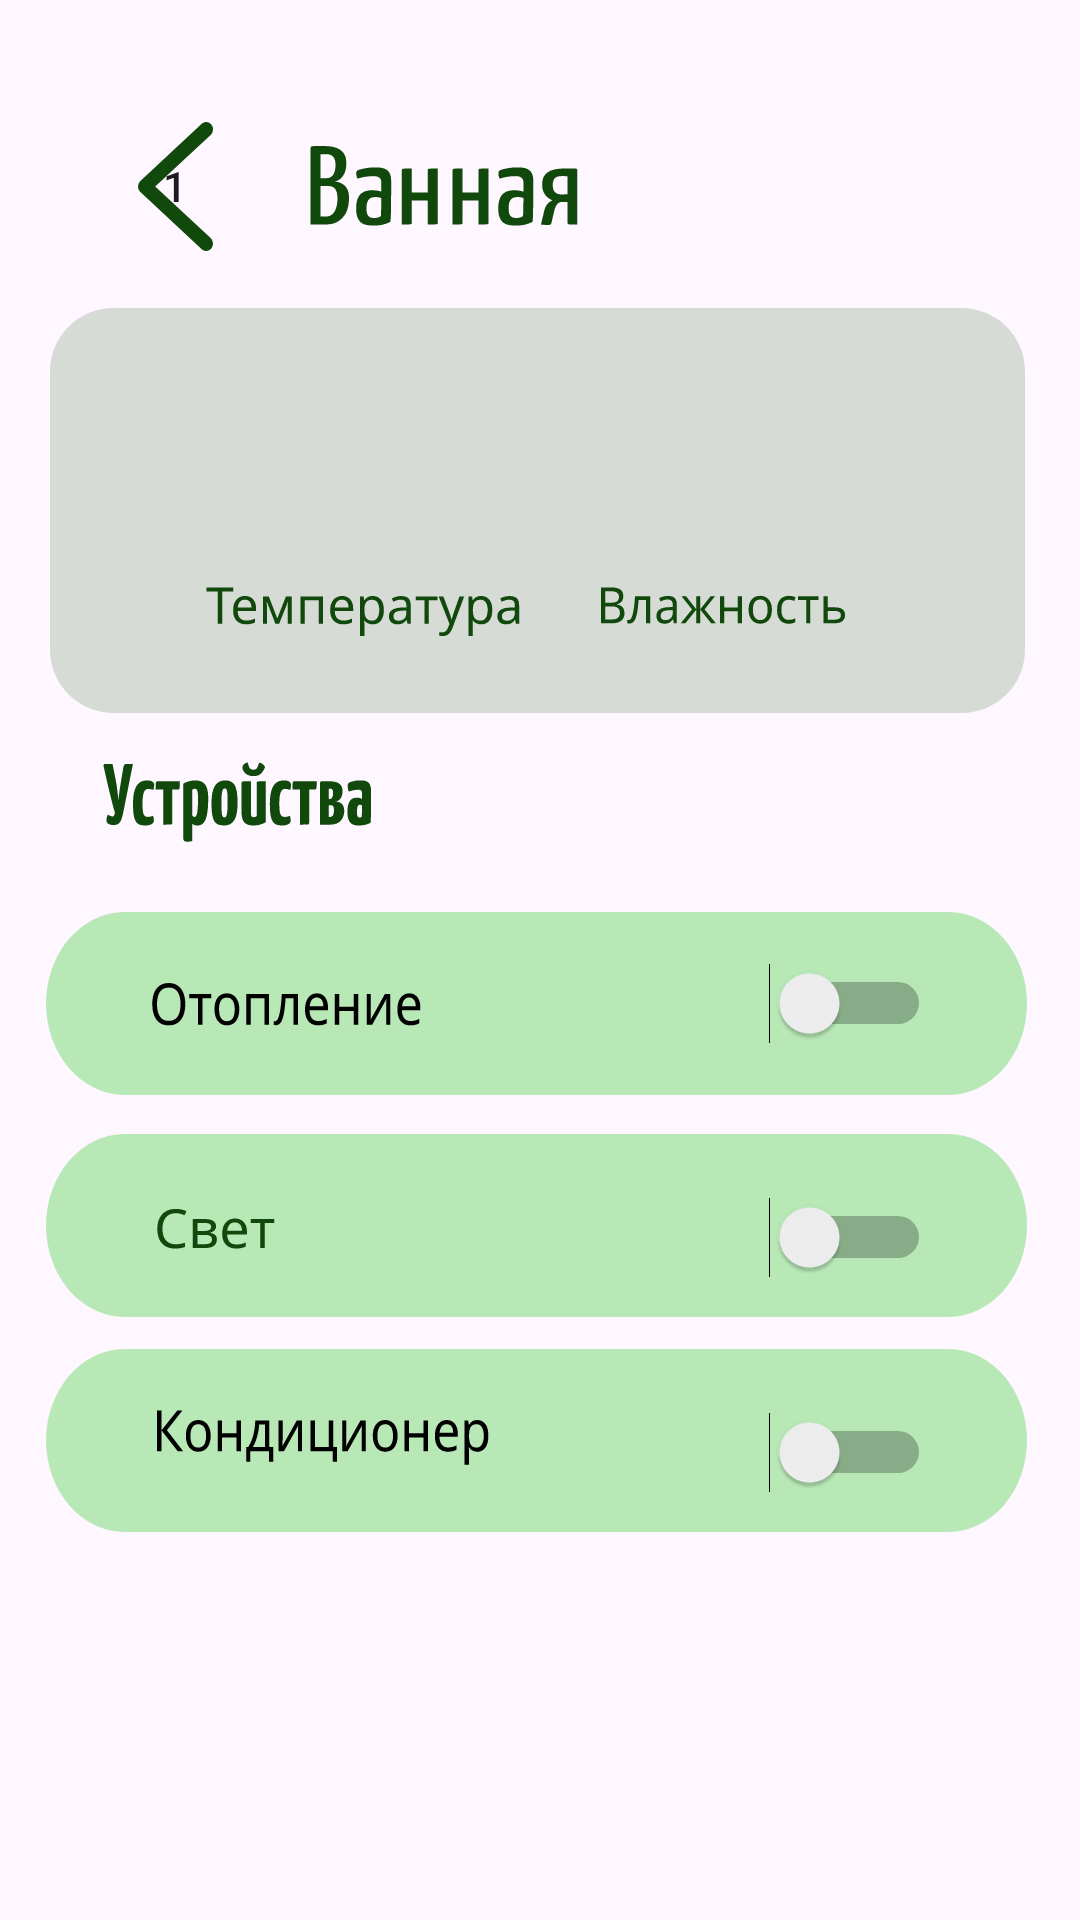

Write the Android layout XML for this screen, with the resource values it uses.
<!-- AndroidManifest.xml: application theme Theme.MyHouseApp0 -->
<!-- res/layout/fragment_bathroom.xml -->
<?xml version="1.0" encoding="utf-8"?>
<FrameLayout xmlns:android="http://schemas.android.com/apk/res/android"
    xmlns:app="http://schemas.android.com/apk/res-auto"
    xmlns:tools="http://schemas.android.com/tools"
    android:layout_width="match_parent"
    android:layout_height="match_parent"
    tools:context=".rooms.BathroomFragment">

    <androidx.constraintlayout.widget.ConstraintLayout
        android:layout_width="match_parent"
        android:layout_height="match_parent">

        <Button
            android:id="@+id/btn_back_bathroom"
            android:layout_width="50dp"
            android:layout_height="60dp"
            android:layout_marginTop="32dp"
            android:background="@android:color/transparent"
            android:text="@string/_1"
            android:visibility="visible"
            app:layout_constraintEnd_toEndOf="parent"
            app:layout_constraintHorizontal_bias="0.108"
            app:layout_constraintStart_toStartOf="parent"
            app:layout_constraintTop_toTopOf="parent"
            tools:ignore="UsingOnClickInXml" />

        <View
            android:id="@+id/view_back_bathroom"
            android:layout_width="25dp"
            android:layout_height="43dp"
            android:background="@drawable/back"
            app:layout_constraintBottom_toBottomOf="@+id/btn_back_bathroom"
            app:layout_constraintEnd_toEndOf="@+id/btn_back_bathroom"
            app:layout_constraintStart_toStartOf="@+id/btn_back_bathroom"
            app:layout_constraintTop_toTopOf="@+id/btn_back_bathroom" />

        <View
            android:id="@+id/view_bathroom_head"
            android:layout_width="90dp"
            android:layout_height="28dp"
            android:layout_gravity="clip_horizontal|center_horizontal"
            android:layout_marginTop="48dp"
            android:background="@drawable/view_bathroom_title"
            app:layout_constraintEnd_toEndOf="parent"
            app:layout_constraintHorizontal_bias="0.106"
            app:layout_constraintStart_toEndOf="@+id/btn_back_bathroom"
            app:layout_constraintTop_toTopOf="parent" />

        <View
            android:id="@+id/view_rectangle_for_temp_bathroom"
            android:layout_width="325dp"
            android:layout_height="135dp"
            android:background="@drawable/view_rectangle_for_temp"
            app:layout_constraintBottom_toBottomOf="parent"
            app:layout_constraintEnd_toEndOf="parent"
            app:layout_constraintHorizontal_bias="0.476"
            app:layout_constraintStart_toStartOf="parent"
            app:layout_constraintTop_toBottomOf="@+id/view_bathroom_head"
            app:layout_constraintVertical_bias="0.062" />


        <TextView
            android:id="@+id/tv_temp_bathroom"
            android:layout_width="217dp"
            android:layout_height="64dp"
            android:textColor="#073509"
            android:textSize="50sp"
            app:layout_constraintBottom_toBottomOf="@+id/view_rectangle_for_temp_bathroom"
            app:layout_constraintEnd_toEndOf="@+id/view_rectangle_for_temp_bathroom"
            app:layout_constraintHorizontal_bias="0.62"
            app:layout_constraintStart_toStartOf="@+id/view_rectangle_for_temp_bathroom"
            app:layout_constraintTop_toTopOf="@+id/view_rectangle_for_temp_bathroom"
            app:layout_constraintVertical_bias="0.408" />

        <View
            android:id="@+id/view_temp_bathroom"
            android:layout_width="105dp"
            android:layout_height="17dp"
            android:background="@drawable/view_temp"
            app:layout_constraintBottom_toBottomOf="@+id/view_rectangle_for_temp_bathroom"
            app:layout_constraintEnd_toEndOf="@+id/view_rectangle_for_temp_bathroom"
            app:layout_constraintHorizontal_bias="0.236"
            app:layout_constraintStart_toStartOf="@+id/view_rectangle_for_temp_bathroom"
            app:layout_constraintTop_toBottomOf="@+id/tv_temp_bathroom"
            app:layout_constraintVertical_bias="0.0" />

        <View
            android:id="@+id/view_humidity_bathroom"
            android:layout_width="82dp"
            android:layout_height="13dp"
            android:background="@drawable/view_humidity"
            app:layout_constraintBottom_toBottomOf="@+id/view_rectangle_for_temp_bathroom"
            app:layout_constraintEnd_toEndOf="@+id/view_rectangle_for_temp_bathroom"
            app:layout_constraintHorizontal_bias="0.302"
            app:layout_constraintStart_toEndOf="@+id/view_temp_bathroom"
            app:layout_constraintTop_toBottomOf="@+id/tv_temp_bathroom"
            app:layout_constraintVertical_bias="0.0" />
        <View
            android:id="@+id/view_device_bathroom"
            android:layout_width="327dp"
            android:layout_height="61dp"
            android:layout_gravity="clip_horizontal|center_horizontal"
            android:layout_marginTop="64dp"
            android:background="@drawable/view_rectangle_object"
            app:layout_constraintBottom_toBottomOf="parent"
            app:layout_constraintEnd_toEndOf="parent"
            app:layout_constraintHorizontal_bias="0.464"
            app:layout_constraintStart_toStartOf="parent"
            app:layout_constraintTop_toBottomOf="@+id/view_rectangle_for_temp_bathroom"
            app:layout_constraintVertical_bias="0.008" />

        <Switch
            android:id="@+id/switch_light_bathroom"
            android:layout_width="82dp"
            android:layout_height="53dp"
            android:text=""
            app:layout_constraintBottom_toBottomOf="@+id/view_device_bathroom"
            app:layout_constraintEnd_toEndOf="@+id/view_device_bathroom"
            app:layout_constraintHorizontal_bias="0.869"
            app:layout_constraintStart_toStartOf="@+id/view_device_bathroom"
            app:layout_constraintTop_toTopOf="@+id/view_device_bathroom"
            app:layout_constraintVertical_bias="0.5"
            tools:ignore="UseSwitchCompatOrMaterialXml" />

        <View
            android:id="@+id/view_light_bathroom"
            android:layout_width="90dp"
            android:layout_height="16dp"
            android:layout_marginStart="8dp"
            android:textColor="#073509"
            android:background="@drawable/view_heating"
            app:layout_constraintBottom_toBottomOf="@+id/view_device_bathroom"
            app:layout_constraintEnd_toStartOf="@+id/switch_light_bathroom"
            app:layout_constraintHorizontal_bias="0.237"
            app:layout_constraintStart_toStartOf="@+id/view_device_bathroom"
            app:layout_constraintTop_toTopOf="@+id/view_device_bathroom" />

        <View
            android:id="@+id/view_devices_bathroom"
            android:layout_width="90dp"
            android:layout_height="27dp"
            android:background="@drawable/view_devices"
            app:layout_constraintBottom_toBottomOf="parent"
            app:layout_constraintEnd_toEndOf="parent"
            app:layout_constraintHorizontal_bias="0.127"
            app:layout_constraintStart_toStartOf="parent"
            app:layout_constraintTop_toBottomOf="@+id/view_rectangle_for_temp_bathroom"
            app:layout_constraintVertical_bias="0.043" />

        <View
            android:id="@+id/view_device1_bathroom"
            android:layout_width="327dp"
            android:layout_height="61dp"
            android:layout_gravity="clip_horizontal|center_horizontal"
            android:background="@drawable/view_rectangle_object"
            app:layout_constraintBottom_toBottomOf="parent"
            app:layout_constraintEnd_toEndOf="parent"
            app:layout_constraintHorizontal_bias="0.464"
            app:layout_constraintStart_toStartOf="parent"
            app:layout_constraintTop_toBottomOf="@+id/view_device_bathroom"
            app:layout_constraintVertical_bias="0.06" />

        <Switch
            android:id="@+id/switch_heating_bathroom"
            android:layout_width="82dp"
            android:layout_height="53dp"
            android:text=""
            app:layout_constraintBottom_toBottomOf="@+id/view_device1_bathroom"
            app:layout_constraintEnd_toEndOf="@+id/view_device1_bathroom"
            app:layout_constraintHorizontal_bias="0.869"
            app:layout_constraintStart_toStartOf="@+id/view_device1_bathroom"
            app:layout_constraintTop_toTopOf="@+id/view_device1_bathroom"
            app:layout_constraintVertical_bias="1.0"
            tools:ignore="UseSwitchCompatOrMaterialXml" />

        <View
            android:id="@+id/view_heating_bathroom"
            android:layout_width="40dp"
            android:layout_height="15dp"
            android:layout_marginStart="8dp"
            android:textColor="#073509"
            android:background="@drawable/view_light"
            app:layout_constraintBottom_toBottomOf="@+id/view_device1_bathroom"
            app:layout_constraintEnd_toStartOf="@+id/switch_heating_bathroom"
            app:layout_constraintHorizontal_bias="0.175"
            app:layout_constraintStart_toStartOf="@+id/view_device1_bathroom"
            app:layout_constraintTop_toTopOf="@+id/view_device1_bathroom"
            app:layout_constraintVertical_bias="0.521" />

        <View
            android:id="@+id/view_device2_bathroom"
            android:layout_width="327dp"
            android:layout_height="61dp"
            android:layout_gravity="clip_horizontal|center_horizontal"
            android:background="@drawable/view_rectangle_object"
            app:layout_constraintBottom_toBottomOf="parent"
            app:layout_constraintEnd_toEndOf="parent"
            app:layout_constraintHorizontal_bias="0.464"
            app:layout_constraintStart_toStartOf="parent"
            app:layout_constraintTop_toBottomOf="@+id/view_device1_bathroom"
            app:layout_constraintVertical_bias="0.077" />

        <Switch
            android:id="@+id/switch_condik_bathroom"
            android:layout_width="82dp"
            android:layout_height="53dp"
            android:text=""
            app:layout_constraintBottom_toBottomOf="@+id/view_device2_bathroom"
            app:layout_constraintEnd_toEndOf="@+id/view_device2_bathroom"
            app:layout_constraintHorizontal_bias="0.869"
            app:layout_constraintStart_toStartOf="@+id/view_device2_bathroom"
            app:layout_constraintTop_toTopOf="@+id/view_device2_bathroom"
            app:layout_constraintVertical_bias="1.0"
            tools:ignore="UseSwitchCompatOrMaterialXml" />

        <View
            android:id="@+id/view_condik_bathroom"
            android:layout_width="112dp"
            android:layout_height="19dp"
            android:layout_marginStart="8dp"
            android:textColor="#073509"
            android:background="@drawable/view_condik"
            app:layout_constraintBottom_toBottomOf="@+id/view_device2_bathroom"
            app:layout_constraintEnd_toStartOf="@+id/switch_condik_bathroom"
            app:layout_constraintHorizontal_bias="0.305"
            app:layout_constraintStart_toStartOf="@+id/view_device2_bathroom"
            app:layout_constraintTop_toTopOf="@+id/view_device2_bathroom"
            app:layout_constraintVertical_bias="0.488" />

    </androidx.constraintlayout.widget.ConstraintLayout>

</FrameLayout>
<!-- resources referenced by this layout -->
<resources>
  <!-- drawable back (drawable) -->
  <vector xmlns:android="http://schemas.android.com/apk/res/android"
      android:width="22dp"
      android:height="35dp"
      android:viewportWidth="22"
      android:viewportHeight="35">
    <path
        android:pathData="M20,2L2,17.5L20,33"
        android:strokeLineJoin="round"
        android:strokeWidth="4"
        android:fillColor="#00000000"
        android:strokeColor="#10490B"
        android:strokeLineCap="round"/>
  </vector>
  <!-- drawable view_bathroom_title: vector/xml drawable (drawable, 7418 chars, omitted) -->
  <!-- drawable view_condik: vector/xml drawable (drawable, 4959 chars, omitted) -->
  <!-- drawable view_devices: vector/xml drawable (drawable, 9595 chars, omitted) -->
  <!-- drawable view_heating: vector/xml drawable (drawable, 5020 chars, omitted) -->
  <!-- drawable view_humidity: vector/xml drawable (drawable, 5244 chars, omitted) -->
  <!-- drawable view_light: vector/xml drawable (drawable, 2805 chars, omitted) -->
  <!-- drawable view_rectangle_for_temp (drawable) -->
  <vector xmlns:android="http://schemas.android.com/apk/res/android"
      android:width="306dp"
      android:height="128dp"
      android:viewportWidth="306"
      android:viewportHeight="128">
    <path
        android:pathData="M20,0L286,0A20,20 0,0 1,306 20L306,108A20,20 0,0 1,286 128L20,128A20,20 0,0 1,0 108L0,20A20,20 0,0 1,20 0z"
        android:fillColor="#D6DBD6"/>
  </vector>
  <!-- drawable view_rectangle_object (drawable) -->
  <vector xmlns:android="http://schemas.android.com/apk/res/android"
      android:width="324dp"
      android:height="52dp"
      android:viewportWidth="324"
      android:viewportHeight="52">
    <path
        android:pathData="M26,0L298,0A26,26 0,0 1,324 26L324,26A26,26 0,0 1,298 52L26,52A26,26 0,0 1,0 26L0,26A26,26 0,0 1,26 0z"
        android:fillColor="#B7E8B6"/>
  </vector>
  <!-- drawable view_temp: vector/xml drawable (drawable, 6250 chars, omitted) -->
  <string name="_1">1</string>
  <style name="Theme.MyHouseApp0" parent="Base.Theme.MyHouseApp0" />
  <style name="Base.Theme.MyHouseApp0" parent="Theme.Material3.DayNight.NoActionBar">
          
          
          <item name="android:statusBarColor">@color/navbar</item>
  
      </style>
  <color name="navbar">#F80C3D0E</color>
</resources>
